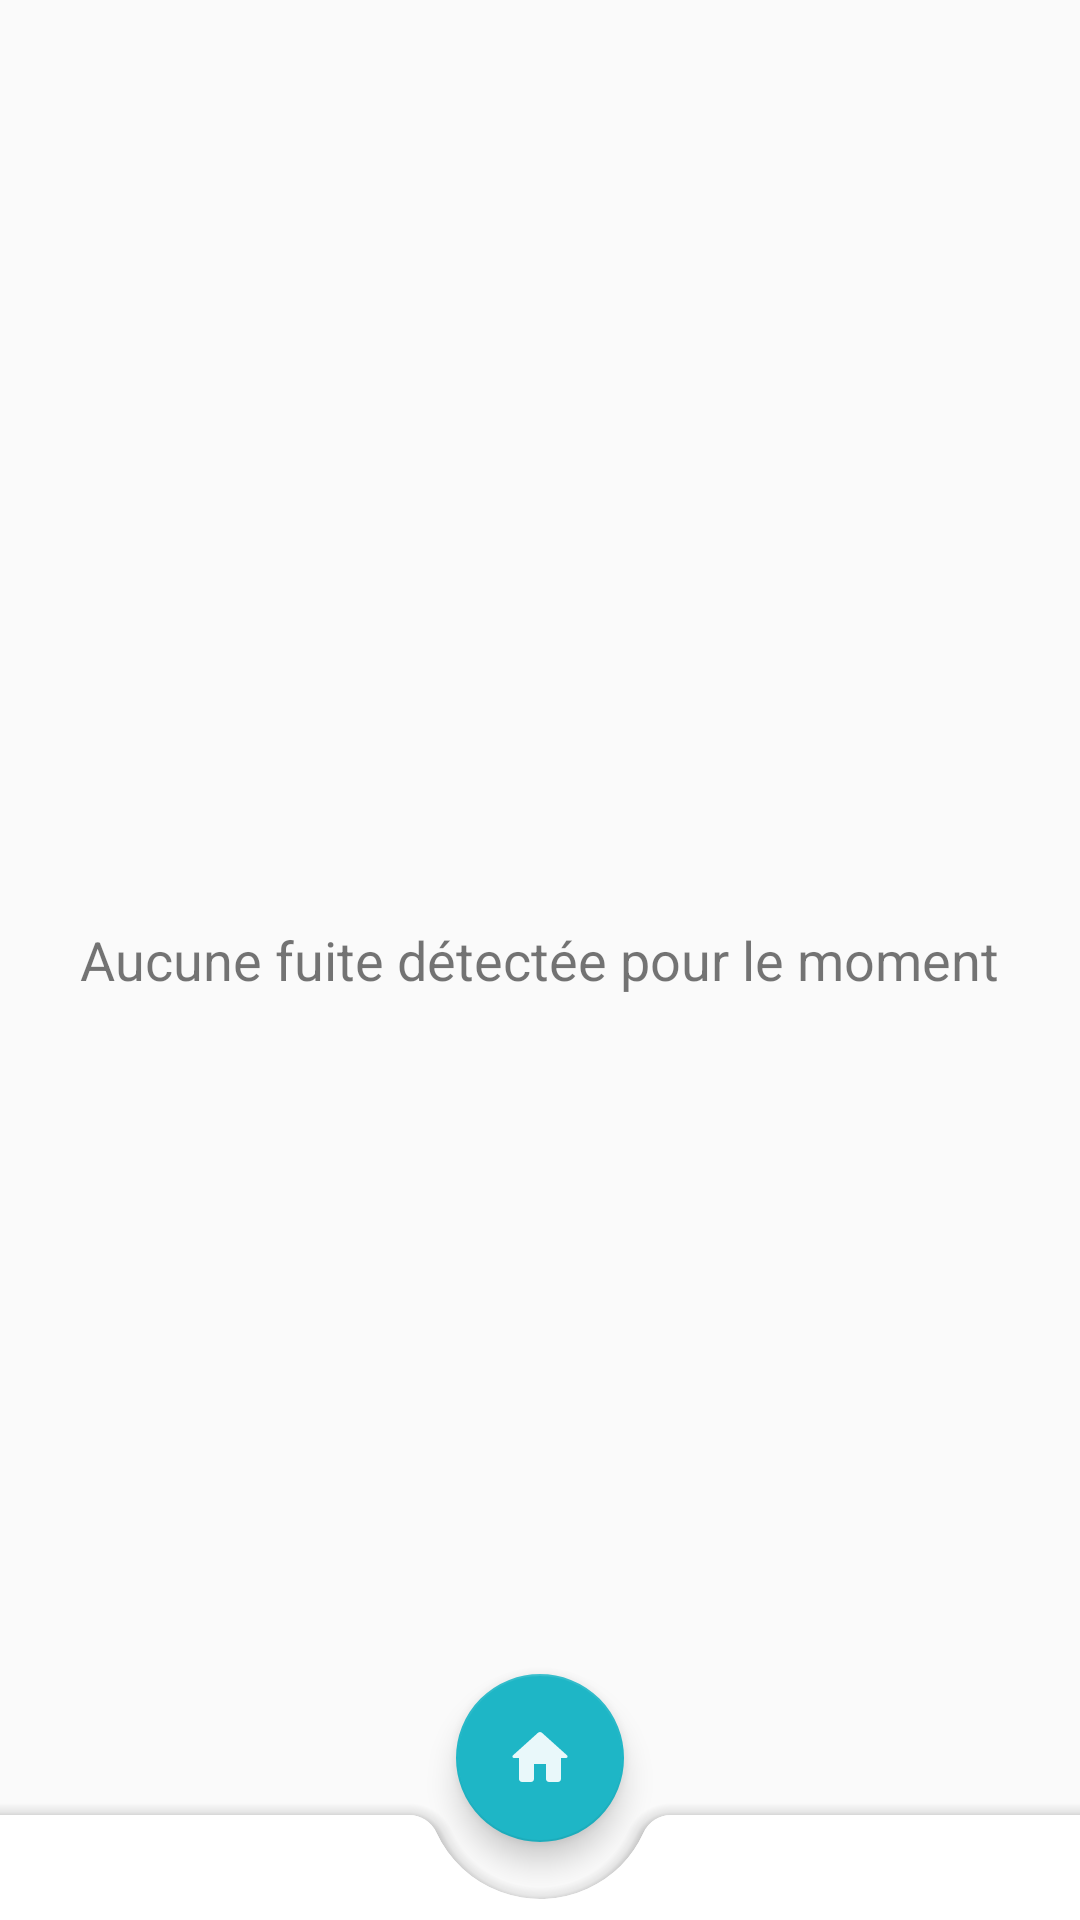

Reconstruct the res/layout file that produces this screen, plus the resources it refers to.
<!-- AndroidManifest.xml: application theme Theme.OTech -->
<!-- res/layout/fragment_fuite_detected.xml -->
<?xml version="1.0" encoding="utf-8"?>
<androidx.coordinatorlayout.widget.CoordinatorLayout
    xmlns:android="http://schemas.android.com/apk/res/android"
    xmlns:tools="http://schemas.android.com/tools"
    xmlns:app="http://schemas.android.com/apk/res-auto"
    android:layout_width="match_parent"
    android:layout_height="match_parent"
    tools:context=".FuiteDetectedFragment">

    <TextView
        android:id="@+id/textView13"
        android:layout_width="wrap_content"
        android:layout_height="wrap_content"
        android:text="Aucune fuite détectée pour le moment"
        android:textSize="18sp"
        android:layout_gravity="center"/>

    <ScrollView
        android:id="@+id/scrollView"
        android:layout_width="match_parent"
        android:layout_height="match_parent"
        android:layout_marginTop="10dp"
        android:layout_marginBottom="60dp">

        <LinearLayout
            android:layout_width="match_parent"
            android:layout_height="wrap_content"
            android:layout_gravity="center_horizontal"
            android:orientation="vertical">


            <androidx.recyclerview.widget.RecyclerView
                android:id="@+id/recyclerView"
                android:layout_width="match_parent"
                android:layout_height="match_parent"/>
        </LinearLayout>
    </ScrollView>

    <com.google.android.material.bottomappbar.BottomAppBar
        android:id="@+id/bottomAppBarPlumber"
        android:layout_width="match_parent"
        android:layout_height="35dp"
        android:layout_gravity="bottom"
        app:fabCradleMargin="10dp"
        app:fabCradleRoundedCornerRadius="10dp"
        app:fabCradleVerticalOffset="10dp" />

    <com.google.android.material.floatingactionbutton.FloatingActionButton
        android:id="@+id/fabFuiteD"
        android:layout_width="wrap_content"
        android:layout_height="wrap_content"
        android:contentDescription="@string/app_name"
        android:src="@drawable/ic_home"
        app:backgroundTint="@color/buttonColor"
        app:layout_anchor="@id/bottomAppBarPlumber"
        tools:ignore="ImageContrastCheck" />


</androidx.coordinatorlayout.widget.CoordinatorLayout>
<!-- resources referenced by this layout -->
<resources>
  <color name="buttonColor">#1eb6c6</color>
  <!-- drawable ic_home (drawable-anydpi) -->
  <vector xmlns:android="http://schemas.android.com/apk/res/android"
      android:width="24dp"
      android:height="24dp"
      android:viewportWidth="24"
      android:viewportHeight="24"
      android:tint="#FFFFFF"
      android:alpha="0.9">
    <path
        android:fillColor="@android:color/white"
        android:pathData="M10,19v-5h4v5c0,0.55 0.45,1 1,1h3c0.55,0 1,-0.45 1,-1v-7h1.7c0.46,0 0.68,-0.57 0.33,-0.87L12.67,3.6c-0.38,-0.34 -0.96,-0.34 -1.34,0l-8.36,7.53c-0.34,0.3 -0.13,0.87 0.33,0.87H5v7c0,0.55 0.45,1 1,1h3c0.55,0 1,-0.45 1,-1z"/>
  </vector>
  <string name="app_name">Ploof</string>
  <style name="Theme.OTech" parent="Theme.MaterialComponents.Light.NoActionBar.Bridge">
          
          <item name="colorPrimary">@color/purple_500</item>
          <item name="colorPrimaryVariant">@color/purple_700</item>
          <item name="colorOnPrimary">@color/white</item>
          
          <item name="colorSecondary">@color/teal_200</item>
          <item name="colorSecondaryVariant">@color/teal_700</item>
          <item name="colorOnSecondary">@color/black</item>
          
          <item name="android:statusBarColor" tools:targetApi="l">?attr/colorPrimaryVariant</item>
          
      </style>
  <color name="purple_500">#5ccff9</color>
  <color name="purple_700">#5ccff9</color>
  <color name="white">#ffffff</color>
  <color name="teal_200">#03DAC5</color>
  <color name="teal_700">#5ccff9</color>
  <color name="black">#000000</color>
</resources>
